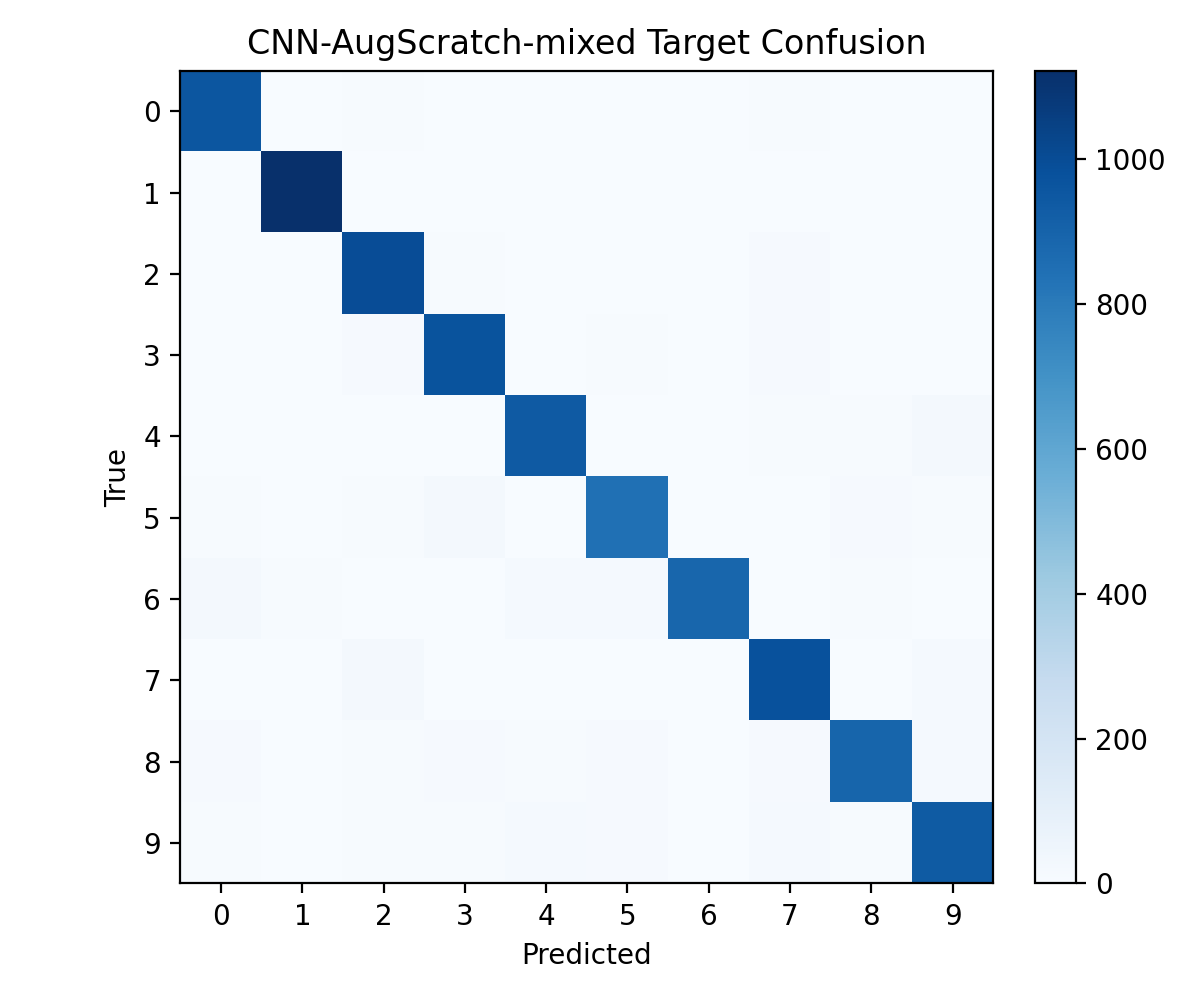

Values plotted in this chart, from the file beside it:
row, col_0, col_1, col_2, col_3, col_4, col_5, col_6, col_7, col_8, col_9
0, 956, 1, 7, 0, 2, 3, 0, 5, 4, 2
1, 4, 1122, 2, 1, 0, 3, 1, 2, 0, 0
2, 4, 2, 995, 7, 1, 4, 2, 11, 4, 2
3, 0, 0, 13, 970, 1, 6, 0, 12, 4, 4
4, 2, 4, 3, 0, 941, 0, 3, 5, 6, 18
5, 5, 0, 5, 19, 1, 843, 2, 1, 11, 5
6, 19, 7, 4, 0, 16, 14, 889, 0, 8, 1
7, 1, 4, 19, 3, 1, 3, 0, 980, 1, 16
8, 10, 4, 6, 10, 8, 11, 4, 12, 894, 15
9, 8, 4, 8, 5, 15, 10, 0, 15, 7, 937
